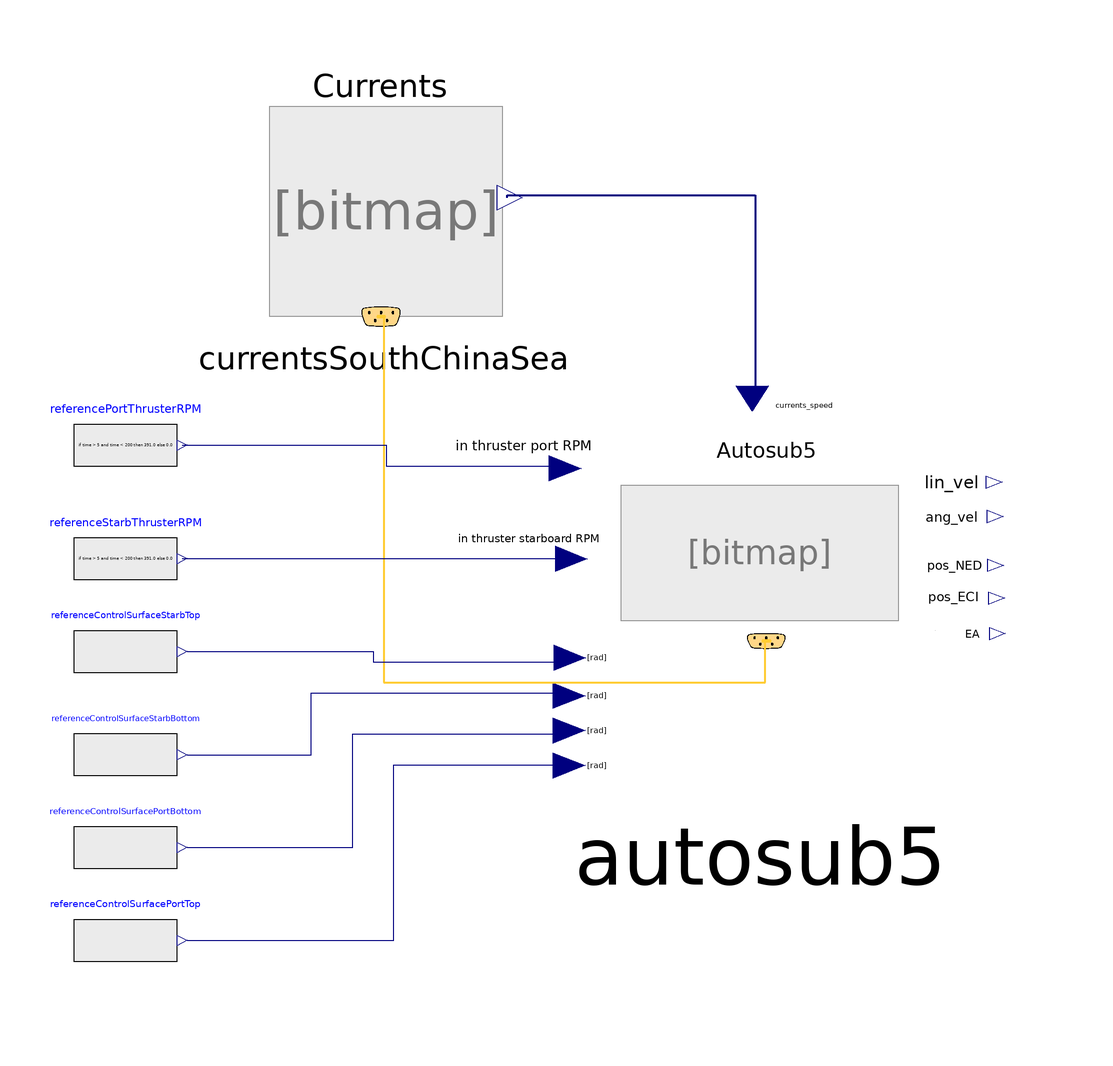

The Modelica model whose source follows is shown above as a component diagram (icons at their Placement, wires along their Line points).

model TestAutosub5 "This model aims at manoueuvring Autosub5."
  import Modelica.Units.SI;
  parameter SI.Time ramp1_start = 0.0;
  parameter SI.Time ramp2_start = 3600.0;
  parameter SI.Time ramp3_start = 7200.0;
  parameter SI.Time ramp4_start = 10800.0;
  parameter SI.Time ramps_duration = 10.0;
  Environment.Currents.CurrentsSouthChinaSea currentsSouthChinaSea(enableCurrents = false) annotation(
    Placement(transformation(origin = {-34, 64}, extent = {{-24, -24}, {24, 24}})));
  Vehicles.Autosub5 autosub5(r_0 = {0, 0, 1.5}, show_frames_vehicles = false, Y_r = 0, Z_q = 0, M_w = 0, N_v = 0, show_forces_and_moments = false, nabla_0 = 2.796692607, enable_control_surfaces = true, enable_propulsion = true, enableAddedMassEffects = true, scaleDist = 10^(-6), show_shapes = true, show_control_forces_and_moments = true) annotation(
    Placement(transformation(origin = {39, -8}, extent = {{-54, -43}, {54, 43}})));
  Modelica.Blocks.Sources.RealExpression referencePortThrusterRPM(y = if time > 5 and time < 200 then 391.0 else 0.0) annotation(
    Placement(transformation(origin = {-84, 16}, extent = {{-10, -10}, {10, 10}})));
  Modelica.Blocks.Sources.RealExpression referenceStarbThrusterRPM(y = if time > 5 and time < 200 then 391.0 else 0.0) annotation(
    Placement(transformation(origin = {-84, -6}, extent = {{-10, -10}, {10, 10}})));
  Modelica.Blocks.Sources.RealExpression referenceControlSurfaceStarbTop(y = if time > 0.5 and time < 150 then -Modelica.Units.Conversions.from_deg(25.0) else 0.0) annotation(
    Placement(transformation(origin = {-84, -24}, extent = {{-10, -10}, {10, 10}})));
  Modelica.Blocks.Sources.RealExpression referenceControlSurfaceStarbBottom(y = if time > 0.5 and time < 150 then -Modelica.Units.Conversions.from_deg(25.0) else 0.0) annotation(
    Placement(transformation(origin = {-84, -44}, extent = {{-10, -10}, {10, 10}})));
  Modelica.Blocks.Sources.RealExpression referenceControlSurfacePortBottom(y = if time > 0.5 and time < 150 then Modelica.Units.Conversions.from_deg(25.0) else 0.0) annotation(
    Placement(transformation(origin = {-84, -62}, extent = {{-10, -10}, {10, 10}})));
  Modelica.Blocks.Sources.RealExpression referenceControlSurfacePortTop(y = if time > 0.5 and time < 150 then Modelica.Units.Conversions.from_deg(25.0) else 0.0) annotation(
    Placement(transformation(origin = {-84, -80}, extent = {{-10, -10}, {10, 10}})));
equation
  connect(currentsSouthChinaSea.out_currents_inertial_frame, autosub5.env_current_speed) annotation(
    Line(points = {{-10, 64}, {-10, 64.5}, {38, 64.5}, {38, 25}, {37, 25}}, color = {0, 0, 127}, thickness = 0.5));
  connect(currentsSouthChinaSea.signalBus, autosub5.signalBus) annotation(
    Line(points = {{-34, 41}, {-34, -30}, {40, -30}, {40, -22}}, color = {255, 204, 51}, thickness = 0.5));
  connect(referencePortThrusterRPM.y, autosub5.in_port_thruster_RPM) annotation(
    Line(points = {{-73, 16}, {-33.5, 16}, {-33.5, 12}, {1, 12}}, color = {0, 0, 127}));
  connect(referenceStarbThrusterRPM.y, autosub5.in_starb_thruster_RPM) annotation(
    Line(points = {{-73, -6}, {2, -6}}, color = {0, 0, 127}));
  connect(referenceControlSurfaceStarbTop.y, autosub5.in_fin_starb_top) annotation(
    Line(points = {{-72, -24}, {-36, -24}, {-36, -26}, {2, -26}}, color = {0, 0, 127}));
  connect(referenceControlSurfaceStarbBottom.y, autosub5.in_fin_starb_bottom) annotation(
    Line(points = {{-72, -44}, {-48, -44}, {-48, -32}, {2, -32}}, color = {0, 0, 127}));
  connect(referenceControlSurfacePortBottom.y, autosub5.in_fin_port_bottom) annotation(
    Line(points = {{-72, -62}, {-40, -62}, {-40, -40}, {2, -40}}, color = {0, 0, 127}));
  connect(referenceControlSurfacePortTop.y, autosub5.in_fin_port_top) annotation(
    Line(points = {{-72, -80}, {-32, -80}, {-32, -46}, {2, -46}}, color = {0, 0, 127}));
  annotation(
    experiment(StopTime = 20.0, Interval = 0.01, Tolerance = 1e-05));
end TestAutosub5;